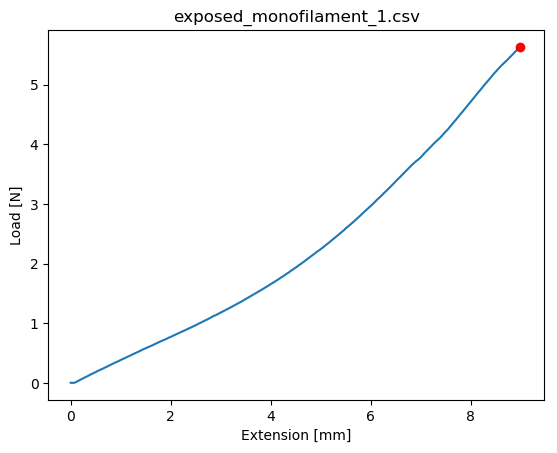

The data file committed next to this chart (first rows):
Test Name, Test Mode, Test Type, Control, Test Speed 1, Test Speed 2, Test Speed 3, Change Point 1, Change Point 2, Disp. Origin, Break and Limit Action, Sensitivity:, Level:
, Single, Tensile, Stroke, 10, 1, 1, Off, Off, Start, Stop, 0, 1
Title, Sub title, Comment
Shape:, Batch Size:, SubBatch Size:
Plate, 1, 1
Name:, Thickness, Width, Gauge Length, 
Size Unit:, mm, mm, mm, 
1 - 1, 1, 1, 100, 
Name, 
Parameter, 
Units, 
1 - 1, 
1- 1
Time, Force, Stroke, 
sec, N, mm, 
0.00, .003, 0, 
0.05, .001, .008, 
0.10, -.001, 1.733333E-02, 
0.15, 0, 2.633333E-02, 
0.20, 0, 3.566667E-02, 
0.25, -.001, .045, 
0.30, -.001, .054, 
0.35, .001, 6.333333E-02, 
0.40, .003, 7.266667E-02, 
0.45, .004, 8.166666E-02, 
0.50, .007, .091, 
0.55, .01, .1, 
0.60, .015, 0.1093, 
0.65, .019, 0.1187, 
0.70, .023, .128, 
0.75, .028, .137, 
0.80, .033, 0.1463, 
0.85, .036, 0.1557, 
0.90, .04, .165, 
0.95, .044, .174, 
1.00, .049, 0.1833, 
1.05, .051, 0.1923, 
1.10, .056, 0.2017, 
1.15, .061, .211, 
1.20, .065, .22, 
1.25, .069, 0.2293, 
1.30, .074, 0.2387, 
1.35, .077, 0.2477, 
1.40, .081, .257, 
1.45, .085, 0.2663, 
1.50, .089, 0.2753, 
1.55, .092, 0.2847, 
1.60, .096, .294, 
1.65, .099, .303, 
1.70, .103, 0.3123, 
1.75, .105, 0.3217, 
1.80, .11, 0.3307, 
1.85, .114, .34, 
1.90, .118, 0.3493, 
1.95, .123, 0.3583, 
2.00, .127, 0.3673, 
2.05, .129, .376, 
2.10, .134, .385, 
2.15, .138, .394, 
2.20, .143, .403, 
2.25, .147, 0.4117, 
... 1,031 more rows
